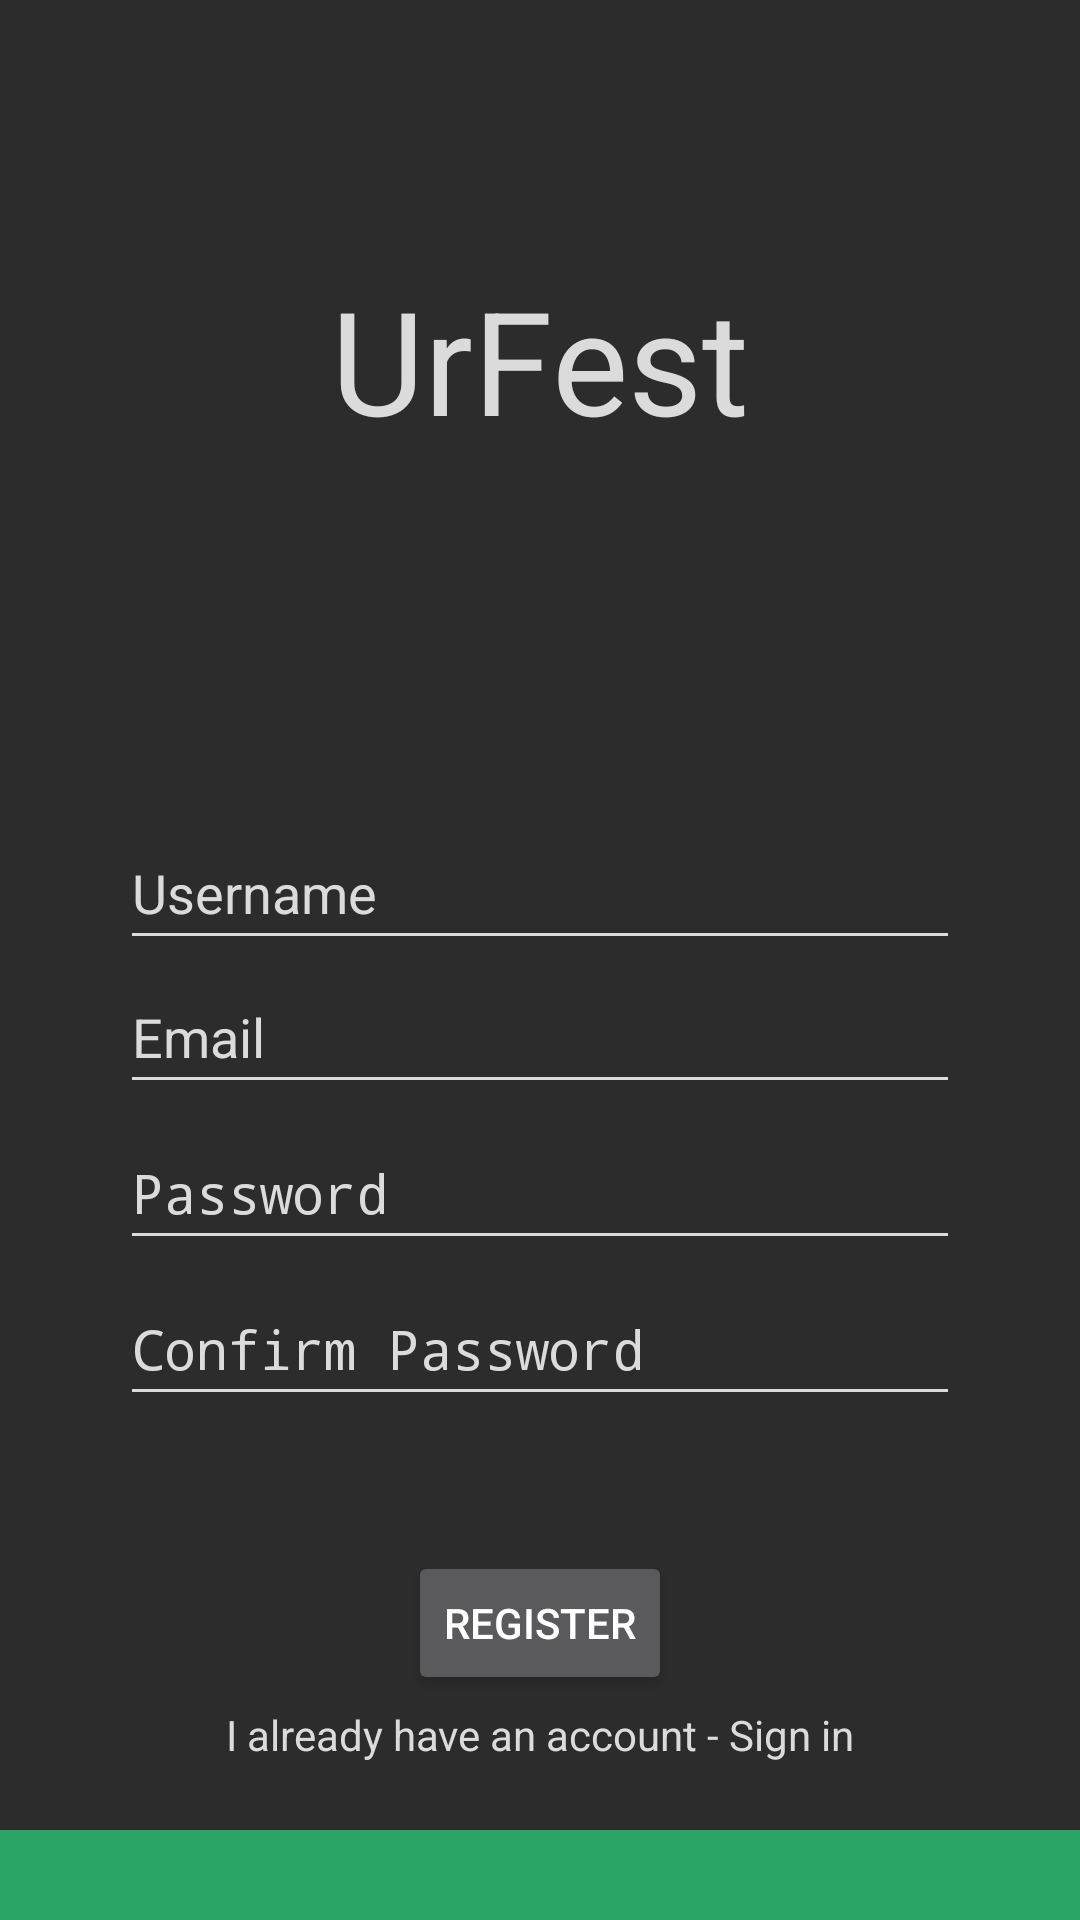

Android layout source for this screen:
<!-- AndroidManifest.xml: activity theme Theme.AppCompat.NoActionBar -->
<!-- res/layout/activity_register.xml -->
<?xml version="1.0" encoding="utf-8"?>
<androidx.constraintlayout.widget.ConstraintLayout xmlns:android="http://schemas.android.com/apk/res/android"
    xmlns:app="http://schemas.android.com/apk/res-auto"
    xmlns:tools="http://schemas.android.com/tools"
    android:layout_width="match_parent"
    android:layout_height="match_parent"
    android:background="@color/background"
    tools:context=".MainActivity">

    <EditText
        android:id="@+id/username"
        android:layout_width="0dp"
        android:layout_height="wrap_content"
        android:layout_marginLeft="40dp"
        android:layout_marginTop="272dp"
        android:layout_marginRight="40dp"
        android:autofillHints=""
        android:backgroundTint="@color/text"
        android:hint="@string/username"
        android:inputType="text"
        android:minHeight="48dp"
        android:selectAllOnFocus="true"
        android:textColor="@color/text"
        android:textColorHint="@color/text"
        app:layout_constraintEnd_toEndOf="parent"
        app:layout_constraintStart_toStartOf="parent"
        app:layout_constraintTop_toTopOf="parent" />

    <EditText
        android:id="@+id/email"
        android:layout_width="0dp"
        android:layout_height="wrap_content"
        android:layout_marginLeft="40dp"
        android:layout_marginRight="40dp"
        android:backgroundTint="@color/text"
        android:hint="@string/prompt_email"
        android:inputType="textEmailAddress"
        android:minHeight="48dp"
        android:selectAllOnFocus="true"
        android:textColor="@color/text"
        android:textColorHint="@color/text"
        app:layout_constraintEnd_toEndOf="parent"
        app:layout_constraintStart_toStartOf="parent"
        app:layout_constraintTop_toBottomOf="@+id/username"
        android:autofillHints="" />

    <EditText
        android:id="@+id/password"
        android:layout_width="0dp"
        android:layout_height="wrap_content"
        android:layout_marginLeft="40dp"
        android:layout_marginTop="4dp"
        android:layout_marginRight="40dp"
        android:backgroundTint="@color/text"
        android:hint="@string/prompt_password"
        android:imeActionLabel="@string/action_sign_in_short"
        android:imeOptions="actionDone"
        android:inputType="textPassword"
        android:minHeight="48dp"
        android:selectAllOnFocus="true"
        android:textColor="@color/text"
        android:textColorHint="@color/text"
        app:layout_constraintEnd_toEndOf="parent"
        app:layout_constraintStart_toStartOf="parent"
        app:layout_constraintTop_toBottomOf="@+id/email"
        android:autofillHints="" />

    <ProgressBar
        android:id="@+id/loading"
        android:layout_width="wrap_content"
        android:layout_height="wrap_content"
        android:layout_gravity="center"
        android:layout_marginTop="64dp"
        android:layout_marginBottom="64dp"
        android:visibility="gone"
        app:layout_constraintBottom_toBottomOf="parent"
        app:layout_constraintEnd_toEndOf="@+id/password"
        app:layout_constraintStart_toStartOf="@+id/password"
        app:layout_constraintTop_toTopOf="parent"
        app:layout_constraintVertical_bias="0.3" />

    <TextView
        android:id="@+id/urFestText"
        android:layout_width="wrap_content"
        android:layout_height="wrap_content"
        android:layout_marginBottom="120dp"
        android:text="@string/urfest"
        android:textAlignment="center"
        android:textColor="@color/text"
        android:textSize="48sp"
        app:layout_constraintBottom_toTopOf="@id/username"
        app:layout_constraintEnd_toEndOf="parent"
        app:layout_constraintHorizontal_bias="0.498"
        app:layout_constraintStart_toStartOf="parent" />

    <TextView
        android:id="@+id/textView2"
        android:layout_width="match_parent"
        android:layout_height="30dp"
        android:background="@color/main"
        app:layout_constraintBottom_toBottomOf="parent"
        app:layout_constraintEnd_toEndOf="parent"
        app:layout_constraintStart_toStartOf="parent" />

    <TextView
        android:id="@+id/alreadyHaveAccount"
        android:layout_width="wrap_content"
        android:layout_height="wrap_content"
        android:layout_marginTop="10dp"
        android:clickable="true"
        android:focusable="true"
        android:minHeight="48dp"
        android:text="@string/i_already_have_an_account_sign_in"
        android:textColor="@color/text"
        app:layout_constraintBottom_toTopOf="@+id/textView2"
        app:layout_constraintEnd_toEndOf="parent"
        app:layout_constraintStart_toStartOf="parent"
        app:layout_constraintTop_toBottomOf="@+id/registerButton" />

    <EditText
        android:id="@+id/confirmPassword"
        android:layout_width="0dp"
        android:layout_height="wrap_content"
        android:layout_marginLeft="40dp"
        android:layout_marginTop="4dp"
        android:layout_marginRight="40dp"
        android:backgroundTint="@color/text"
        android:hint="Confirm Password"
        android:imeActionLabel="@string/action_sign_in_short"
        android:imeOptions="actionDone"
        android:inputType="textPassword"
        android:minHeight="48dp"
        android:selectAllOnFocus="true"
        android:textColor="@color/text"
        android:textColorHint="@color/text"
        app:layout_constraintEnd_toEndOf="parent"
        app:layout_constraintStart_toStartOf="parent"
        app:layout_constraintTop_toBottomOf="@+id/password"
        android:autofillHints="" />

    
    <Button
        android:id="@+id/registerButton"
        android:layout_width="wrap_content"
        android:layout_height="wrap_content"
        android:text="@string/register"
        app:layout_constraintBottom_toTopOf="@+id/textView2"
        app:layout_constraintEnd_toEndOf="parent"
        app:layout_constraintStart_toStartOf="parent"
        app:layout_constraintTop_toBottomOf="@+id/confirmPassword" />

</androidx.constraintlayout.widget.ConstraintLayout>
<!-- resources referenced by this layout -->
<resources>
  <color name="background">#FF2C2C2C</color>
  <color name="main">#29A565</color>
  <color name="text">#DBDBDB</color>
  <string name="action_sign_in_short">Sign in</string>
  <string name="i_already_have_an_account_sign_in">I already have an account - Sign in</string>
  <string name="prompt_email">Email</string>
  <string name="prompt_password">Password</string>
  <string name="register">REGISTER</string>
  <string name="urfest">UrFest</string>
  <string name="username">Username</string>
</resources>
